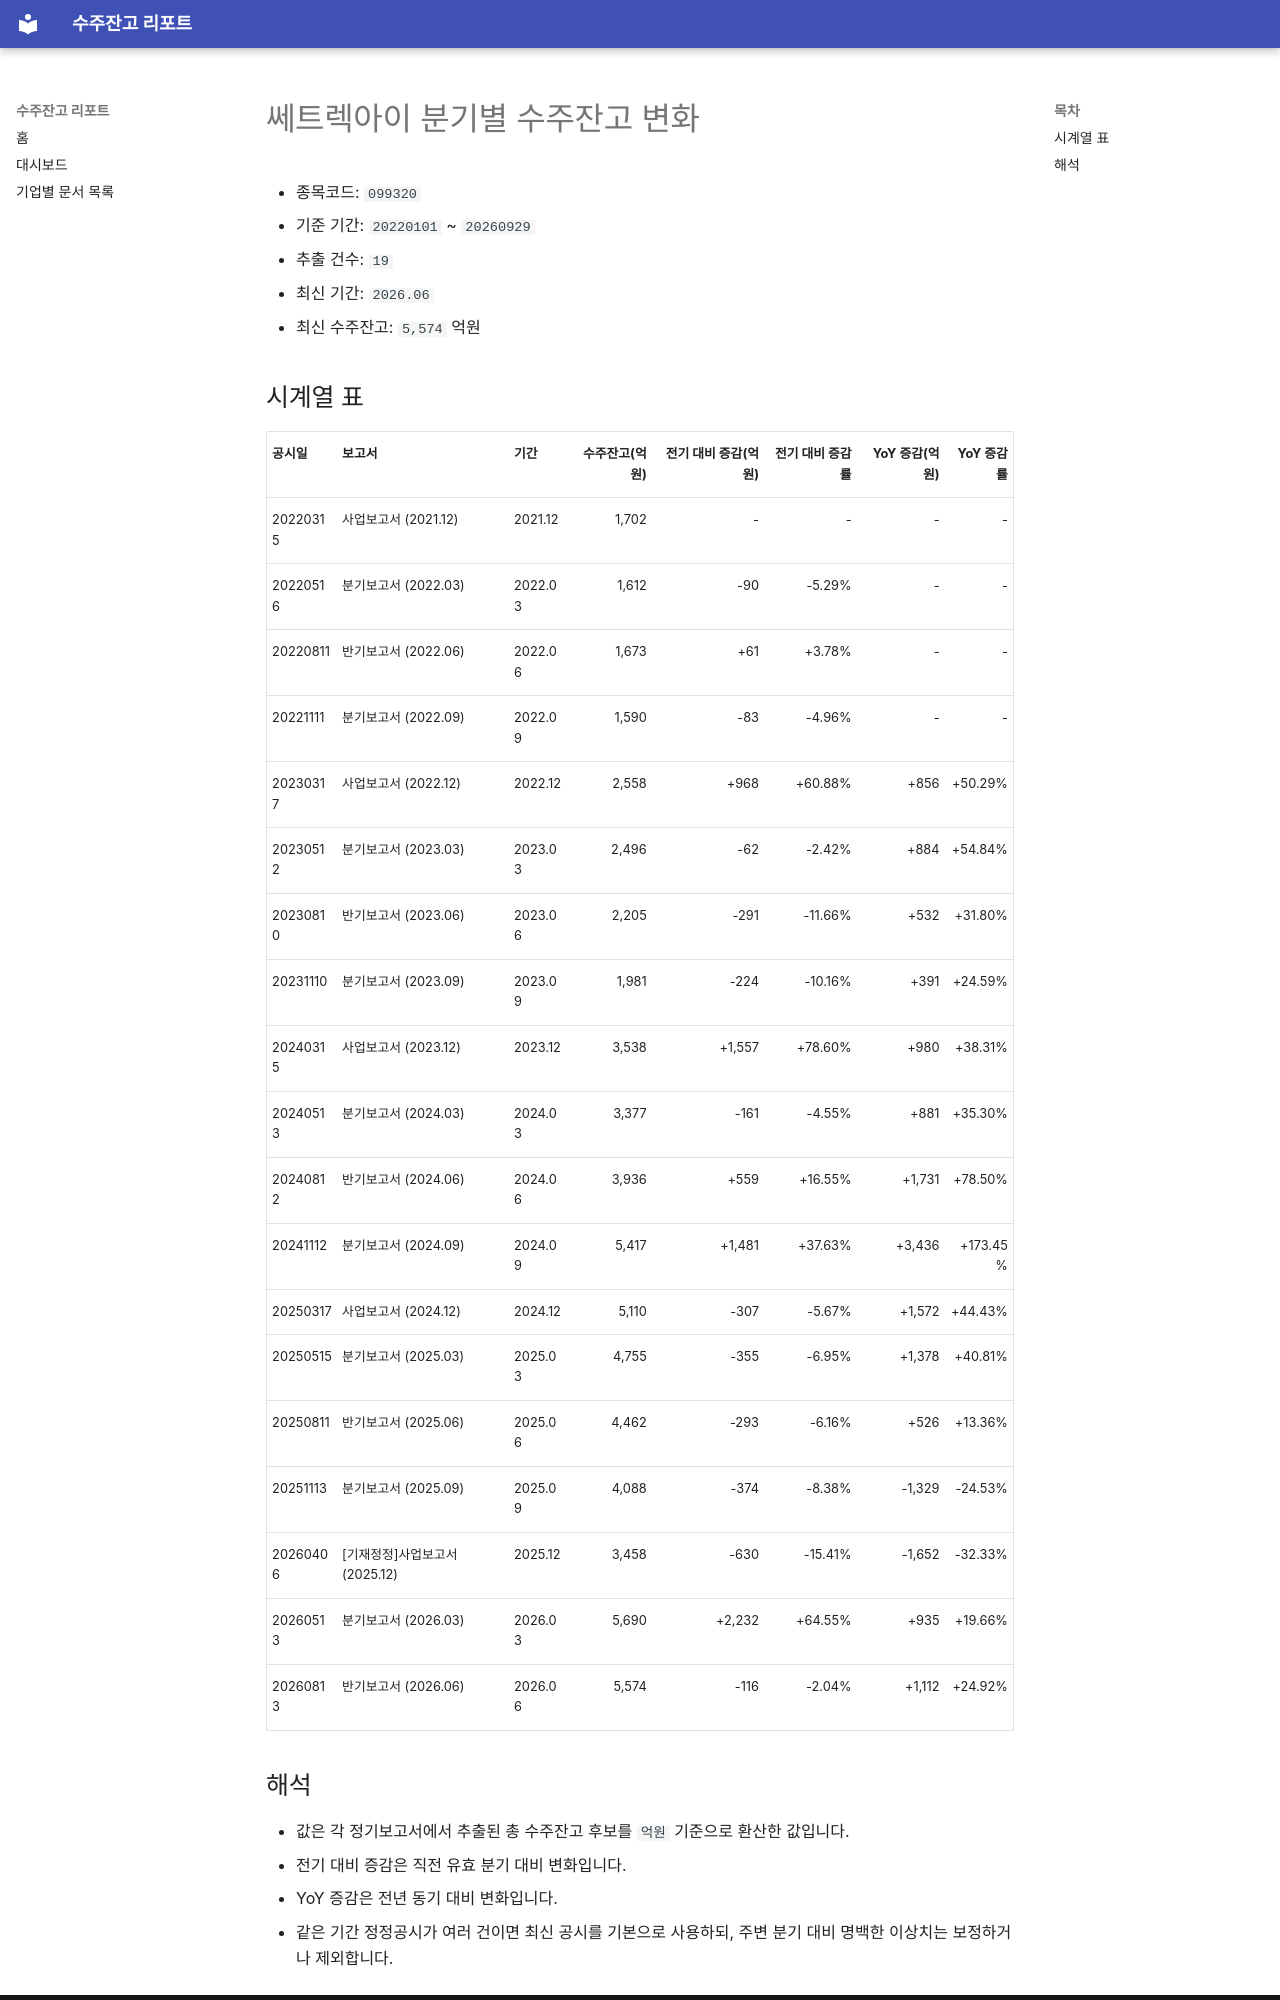

repository: agent-jaden/order-backlog-dashboard · page: companies/쎄트렉아이_수주잔고(099320)/index.html · generator: mkdocs

# 쎄트렉아이 분기별 수주잔고 변화

- 종목코드: `099320`
- 기준 기간: `20220101` ~ `20260929`
- 추출 건수: `19`
- 최신 기간: `2026.06`
- 최신 수주잔고: `5,574` 억원

## 시계열 표

| 공시일 | 보고서 | 기간 | 수주잔고(억원) | 전기 대비 증감(억원) | 전기 대비 증감률 | YoY 증감(억원) | YoY 증감률 |
| --- | --- | --- | ---: | ---: | ---: | ---: | ---: |
| 20220315 | 사업보고서 (2021.12) | 2021.12 | 1,702 | - | - | - | - |
| 20220516 | 분기보고서 (2022.03) | 2022.03 | 1,612 | -90 | -5.29% | - | - |
| 20220811 | 반기보고서 (2022.06) | 2022.06 | 1,673 | +61 | +3.78% | - | - |
| 20221111 | 분기보고서 (2022.09) | 2022.09 | 1,590 | -83 | -4.96% | - | - |
| 20230317 | 사업보고서 (2022.12) | 2022.12 | 2,558 | +968 | +60.88% | +856 | +50.29% |
| 20230512 | 분기보고서 (2023.03) | 2023.03 | 2,496 | -62 | -2.42% | +884 | +54.84% |
| 20230810 | 반기보고서 (2023.06) | 2023.06 | 2,205 | -291 | -11.66% | +532 | +31.80% |
| 20231110 | 분기보고서 (2023.09) | 2023.09 | 1,981 | -224 | -10.16% | +391 | +24.59% |
| 20240315 | 사업보고서 (2023.12) | 2023.12 | 3,538 | +1,557 | +78.60% | +980 | +38.31% |
| 20240513 | 분기보고서 (2024.03) | 2024.03 | 3,377 | -161 | -4.55% | +881 | +35.30% |
| 20240812 | 반기보고서 (2024.06) | 2024.06 | 3,936 | +559 | +16.55% | +1,731 | +78.50% |
| 20241112 | 분기보고서 (2024.09) | 2024.09 | 5,417 | +1,481 | +37.63% | +3,436 | +173.45% |
| 20250317 | 사업보고서 (2024.12) | 2024.12 | 5,110 | -307 | -5.67% | +1,572 | +44.43% |
| 20250515 | 분기보고서 (2025.03) | 2025.03 | 4,755 | -355 | -6.95% | +1,378 | +40.81% |
| 20250811 | 반기보고서 (2025.06) | 2025.06 | 4,462 | -293 | -6.16% | +526 | +13.36% |
| 20251113 | 분기보고서 (2025.09) | 2025.09 | 4,088 | -374 | -8.38% | -1,329 | -24.53% |
| 20260406 | [기재정정]사업보고서 (2025.12) | 2025.12 | 3,458 | -630 | -15.41% | -1,652 | -32.33% |
| 20260513 | 분기보고서 (2026.03) | 2026.03 | 5,690 | +2,232 | +64.55% | +935 | +19.66% |
| 20260813 | 반기보고서 (2026.06) | 2026.06 | 5,574 | -116 | -2.04% | +1,112 | +24.92% |
